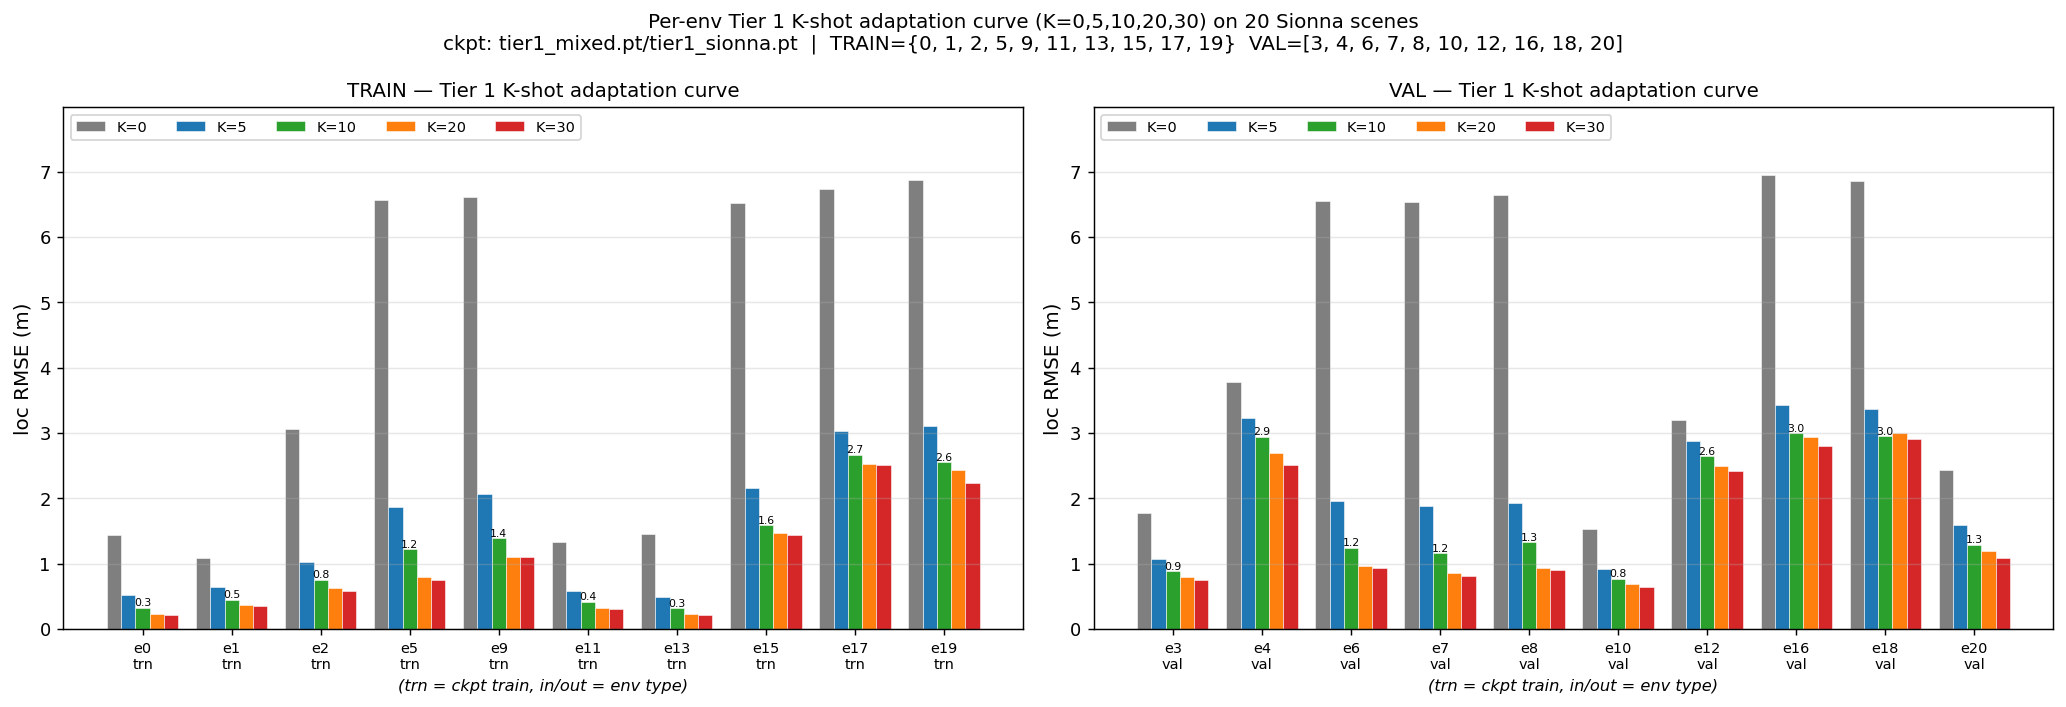

Values plotted in this chart, from the file beside it:
env_id, role, K=0, K=5, K=10, K=20, K=30
0, TRAIN, 1.442, 0.5231, 0.3226, 0.2353, 0.2171
1, TRAIN, 1.092, 0.6448, 0.4501, 0.3673, 0.3516
2, TRAIN, 3.065, 1.028, 0.7534, 0.6288, 0.5867
3, VAL, 1.78, 1.069, 0.8810, 0.7896, 0.7427
4, VAL, 3.778, 3.233, 2.939, 2.69, 2.514
5, TRAIN, 6.572, 1.861, 1.221, 0.7966, 0.7465
6, VAL, 6.556, 1.954, 1.246, 0.9704, 0.9378
7, VAL, 6.542, 1.88, 1.16, 0.8627, 0.8173
8, VAL, 6.636, 1.926, 1.327, 0.9283, 0.8979
9, TRAIN, 6.606, 2.066, 1.389, 1.095, 1.098
10, VAL, 1.534, 0.9226, 0.7666, 0.6839, 0.6494
11, TRAIN, 1.324, 0.5859, 0.4194, 0.3281, 0.3005
12, VAL, 3.197, 2.881, 2.644, 2.499, 2.413
13, TRAIN, 1.46, 0.4897, 0.3169, 0.2362, 0.2160
15, TRAIN, 6.527, 2.152, 1.59, 1.467, 1.445
16, VAL, 6.943, 3.424, 2.994, 2.931, 2.799
17, TRAIN, 6.742, 3.035, 2.665, 2.53, 2.505
18, VAL, 6.858, 3.362, 2.95, 2.993, 2.911
19, TRAIN, 6.866, 3.111, 2.551, 2.431, 2.236
20, VAL, 2.433, 1.587, 1.286, 1.191, 1.079
